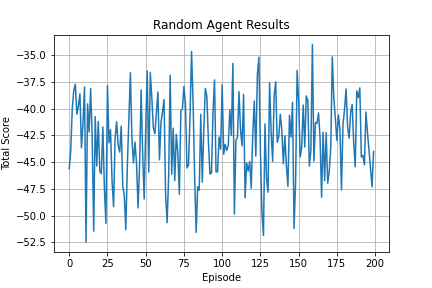

The table this chart was drawn from, first rows:
0, -45.62056531267795
1, -43.91
2, -39.97
3, -38.28
4, -37.73
5, -40.52
6, -39.76
7, -38.62
8, -43.67
9, -41.32
10, -37.99
11, -52.48
12, -39.56
13, -42.19
14, -38.11
15, -42.6
16, -51.46
17, -40.75
18, -45.37
19, -41.2
20, -45.87
21, -46.09
22, -41.72
23, -47.44
24, -50.73
25, -37.84
26, -43.19
27, -41.97
28, -46.74
29, -49.17
30, -42.76
31, -41.23
32, -43.43
33, -44.06
34, -41.64
35, -47.24
36, -48.1
37, -51.32
38, -45.36
39, -40.96
40, -36.65
41, -42.78
42, -45.08
43, -43.13
44, -45.11
45, -49.29
46, -45.34
47, -38.25
48, -44.14
49, -48.45
50, -41.96
51, -36.47
52, -45.94
53, -36.62
54, -38.97
55, -41.8
56, -42.35
57, -40.34
58, -38.46
59, -44.79
60, -41.26
... 139 more rows
